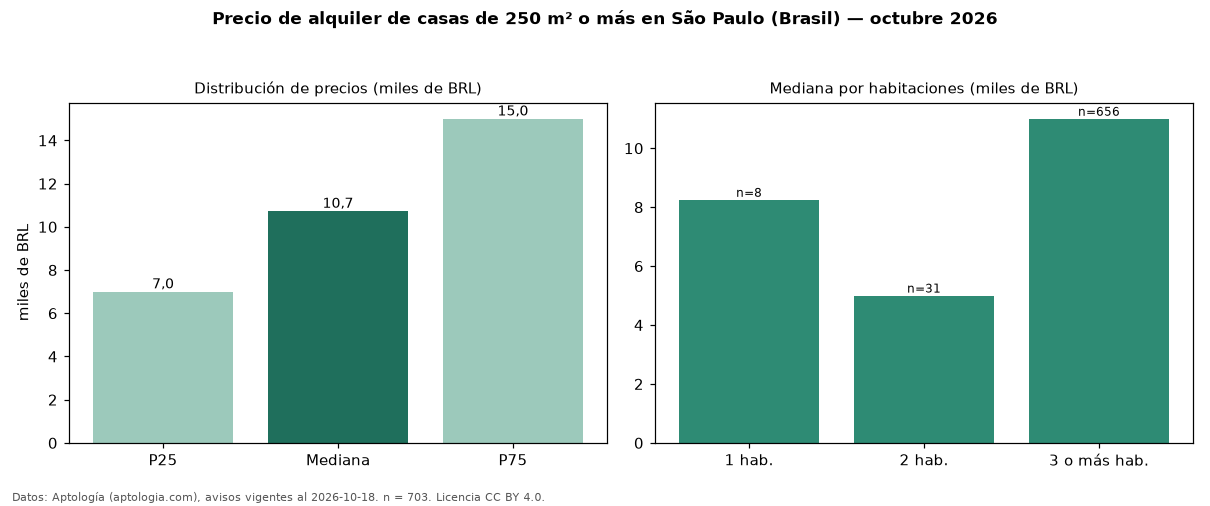

Values plotted in this chart, from the file beside it:
seccion, metrica, valor, moneda, n
filtro, area6, de 250 m² o más, , 703
precio, p25, 7000, BRL, 703
precio, mediana, 10729, BRL, 703
precio, p75, 15000, BRL, 703
precio, minimo, 1500, BRL, 703
precio, maximo, 35000, BRL, 703
m2, mediana_precio_m2, 28.33, BRL, 681
m2, area_mediana_m2, 350.0, m2, 681
admin, mediana_admin_mes, 1197, BRL, 387
banos, mediana_banos, 4.0, , 
parqueadero, pct_con_parqueadero, 98.8, %, 689
habitaciones, 1, 8250, BRL, 8
habitaciones, 2, 5000, BRL, 31
habitaciones, 3+, 11000, BRL, 656
fuente, fecha_datos, 2026-10-18, , 
fuente, atribucion, https://www.aptologia.com/br/aluguel/sao…, , 
fuente, licencia, CC BY 4.0, , 
